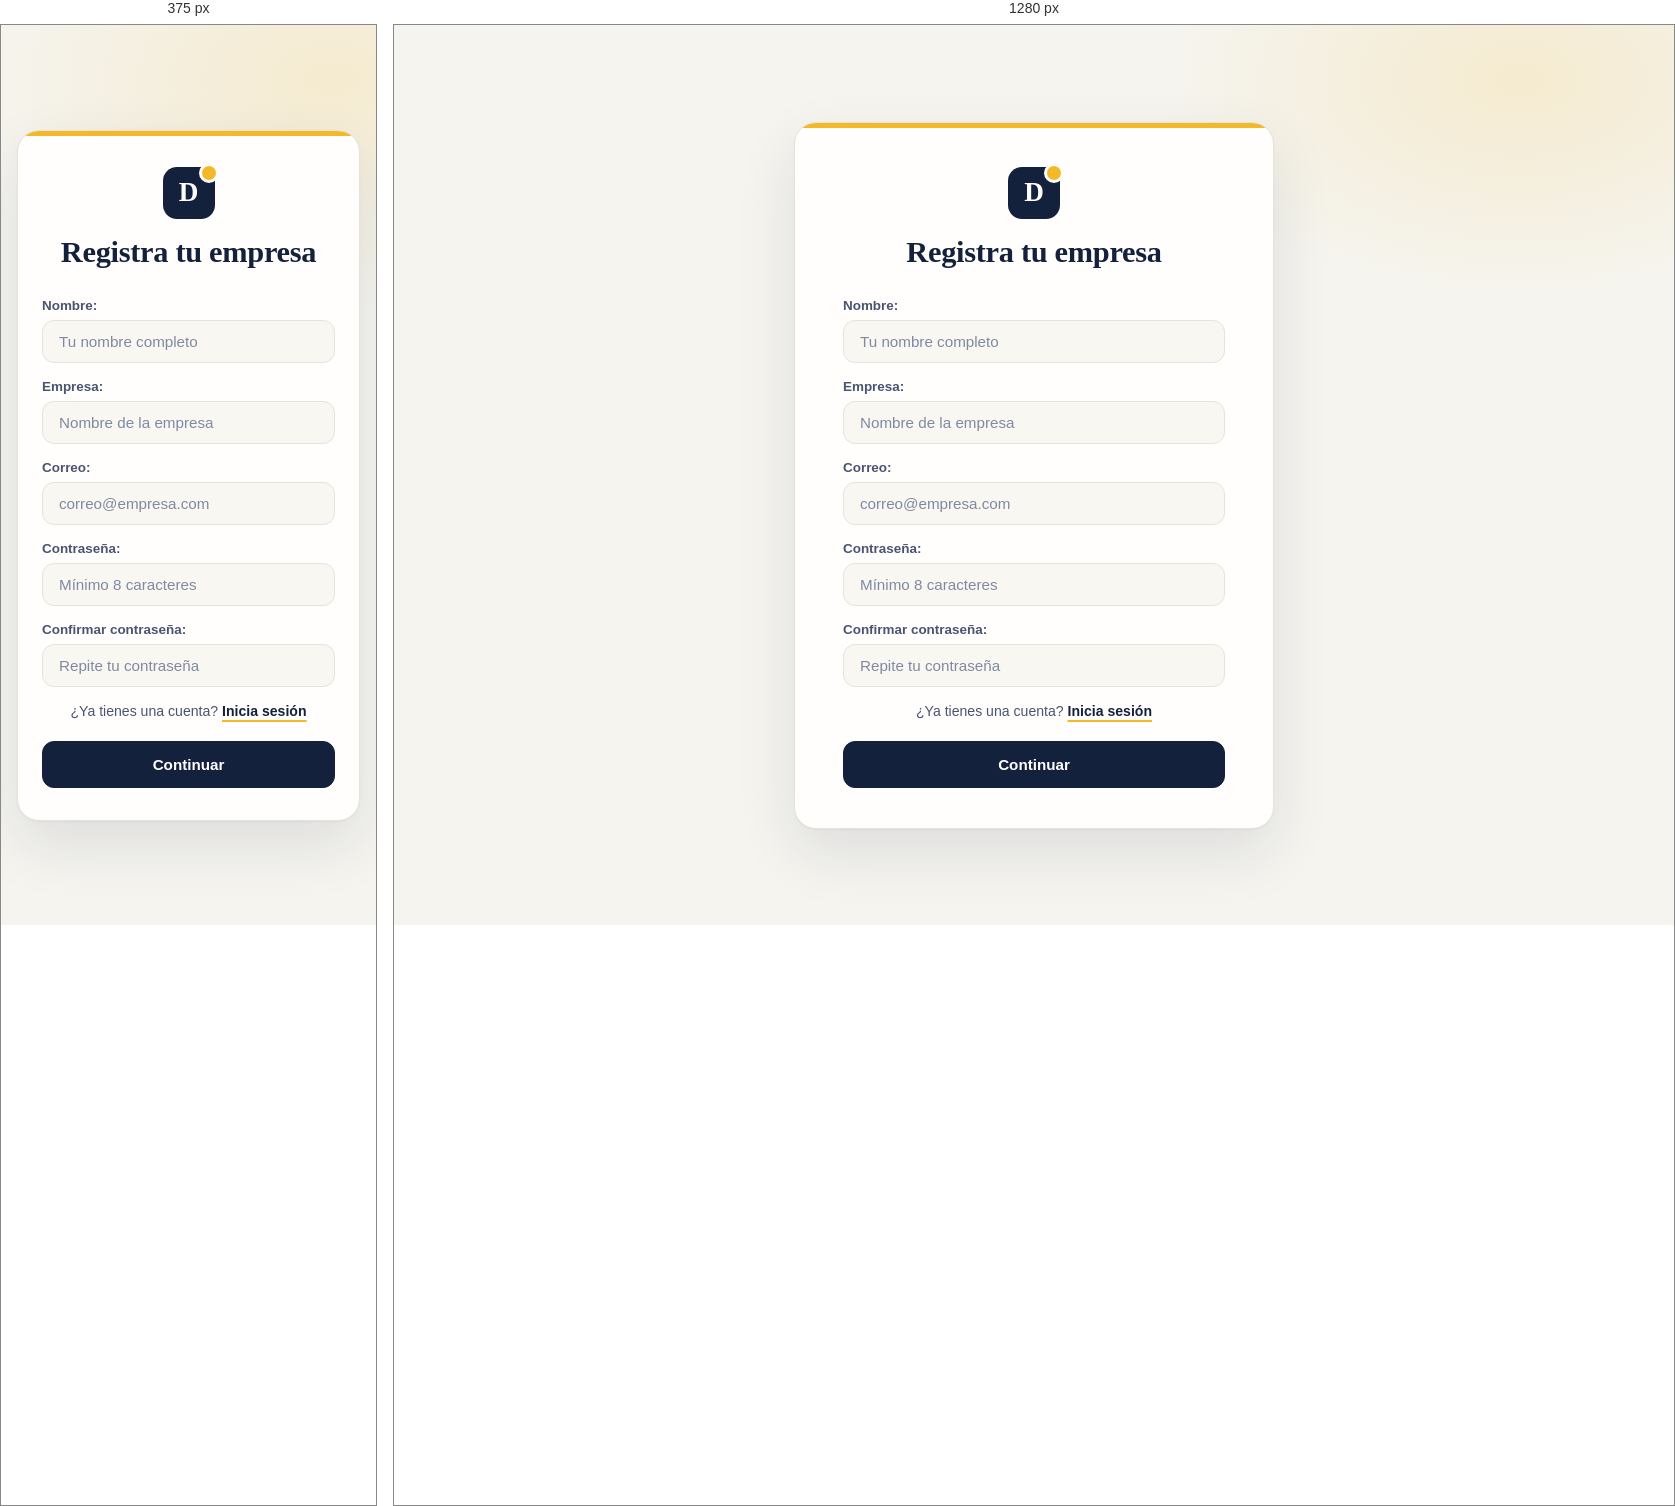
Rendered at 375 px and 1280 px, left to right.

<!-- file: registro.html -->
<!DOCTYPE html>
<html lang="es">

<head>
    <meta charset="UTF-8">
    <meta name="viewport" content="width=device-width, initial-scale=1.0">
    <title>Regístrate / DocuGest</title>
    <link rel="stylesheet" href="/index.css">
    <script src="/js/ui.js" defer></script>
     <script src="/js/registro.js" defer></script>
     
</head>

<body>

    <main class="contenido">
        <div class="out">

            <div class="top">
                <div class="logo"></div>
                <h1>Registra tu empresa</h1>
            </div>

            <form id="formularioRegistro">
                <div class="formField">
                   <label for="nombre" class="text">Nombre:</label>
                   <input type="text" placeholder="Tu nombre completo" name="nombre" class="input" id="nombre" required>
                </div>

                <div class="formField">
                   <label for="nombre-empresa" class="text">Empresa:</label>
                   <input type="text" placeholder="Nombre de la empresa" name="nombre-empresa" class="input" id="nombre-empresa" required>
                </div>

                <div class="formField">
                   <label for="correo" class="text">Correo:</label>
                   <input type="email" placeholder="correo@empresa.com" name="correo" class="input" id="correo" required>
                </div>

                <div class="formField">
                    <label for="contrasena" class="text">Contraseña:</label>
                    <input type="password" placeholder="Mínimo 8 caracteres" name="contrasena" class="input" id="contrasena" required minlength="8">
                </div>

                <div class="formField">
                    <label for="contrasenaConfirmar" class="text">Confirmar contraseña:</label>
                    <input type="password" placeholder="Repite tu contraseña" name="contrasenaConfirmar" class="input" id="contrasenaConfirmar" required>
                </div>

                <div class="enlaceCuenta">
                    <a href="/">¿Ya tienes una cuenta? <span>Inicia sesión</span></a>
                </div>

                <button type="submit" class="btn-iniciar">Continuar</button>
            </form>
        </div>
    </main>
</body>

</html>

/* @media block from index.css */
@media (max-width: 520px) {
    .out { padding: 36px 24px 32px; }
}